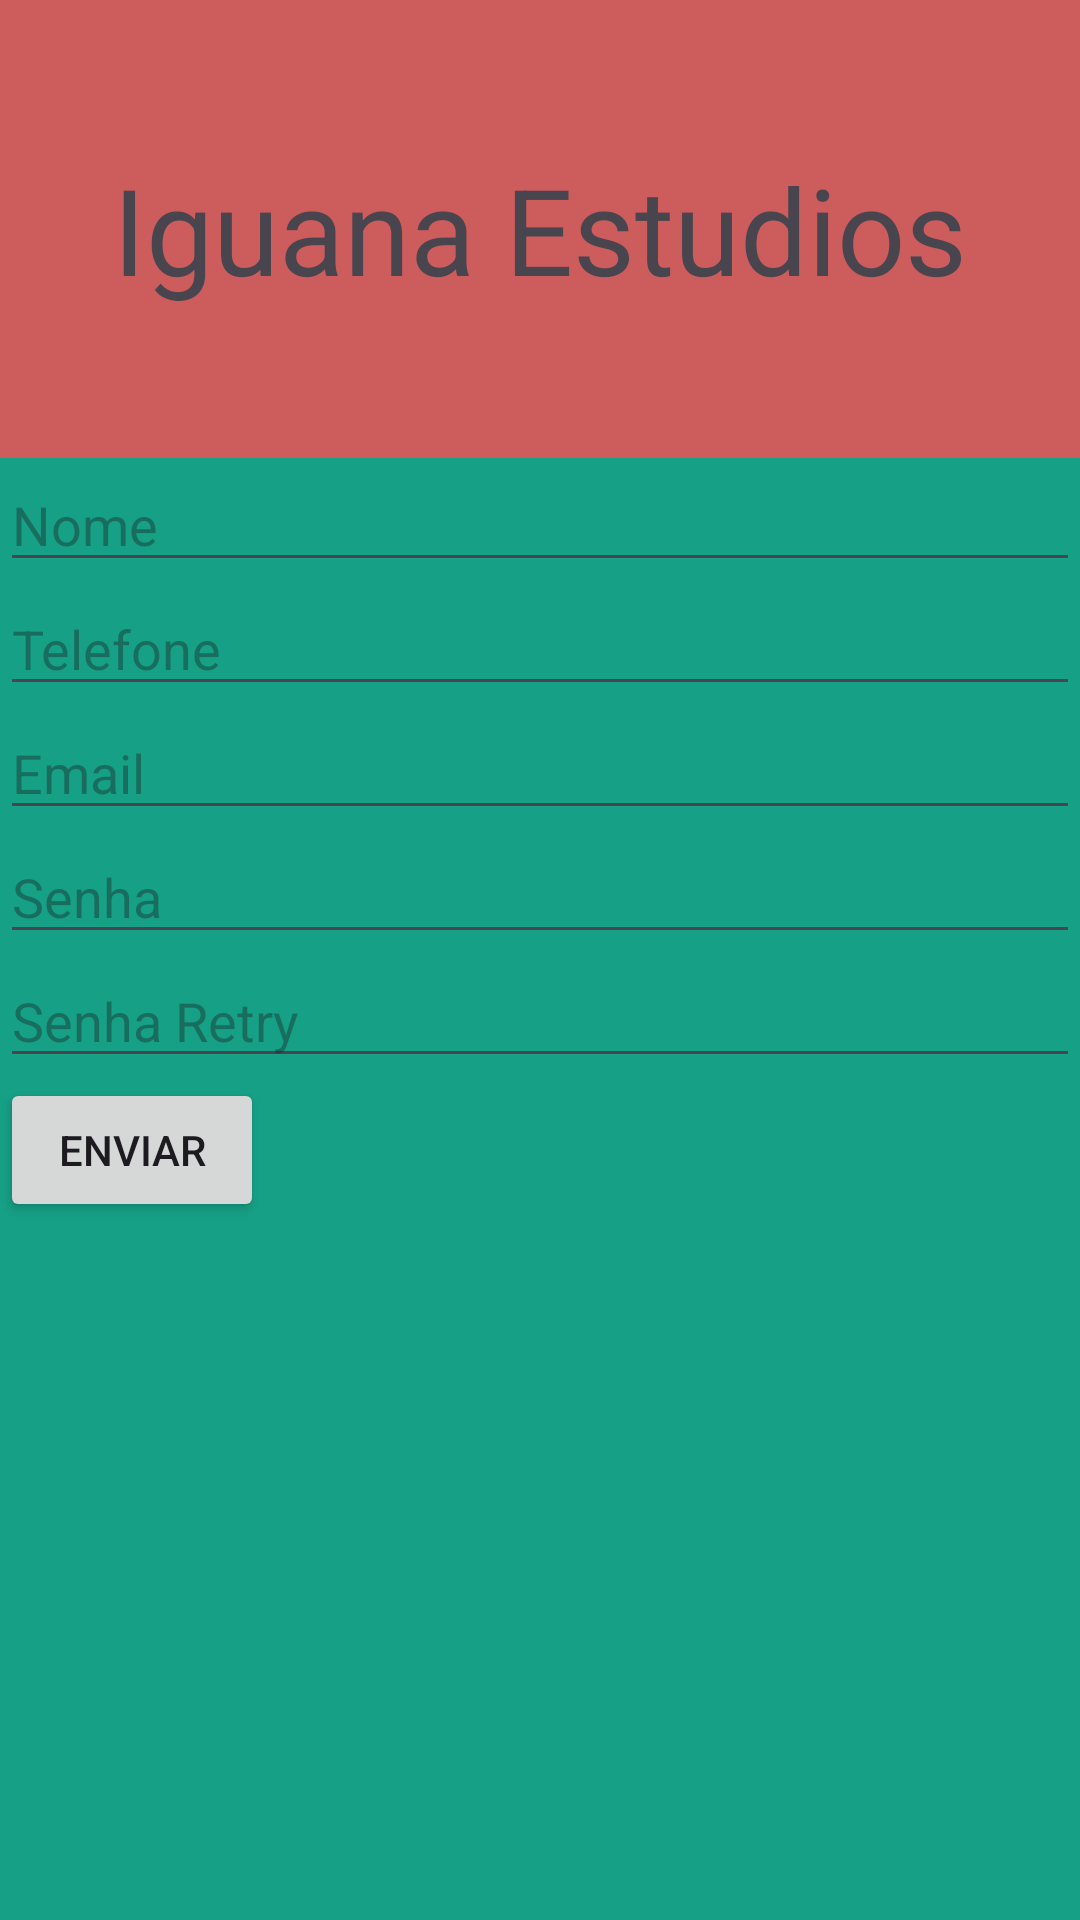

Write the Android layout XML for this screen, with the resource values it uses.
<!-- AndroidManifest.xml: application theme Theme.MeusEstudosAndroid -->
<!-- res/layout/activity_registro_sreen_21.xml -->
<?xml version="1.0" encoding="utf-8"?>
<LinearLayout xmlns:android="http://schemas.android.com/apk/res/android"
    xmlns:app="http://schemas.android.com/apk/res-auto"
    xmlns:tools="http://schemas.android.com/tools"
    android:layout_width="match_parent"
    android:layout_height="match_parent"
    android:orientation="vertical"
    android:weightSum="100"
    tools:context=".RegistroSreen_21">

    <LinearLayout
        android:layout_width="match_parent"
        android:layout_height="wrap_content"
        android:background="@color/bg_vermelho_indian"
        android:layout_weight="30">
        
        <TextView
            android:id="@+id/txt_titulo_registro"
            android:layout_width="match_parent"
            android:layout_height="wrap_content"
            android:text="Iguana Estudios"
            android:textSize="40sp"
            android:gravity="center"
            android:layout_gravity="center"/>

    </LinearLayout>

    <LinearLayout
        android:layout_width="match_parent"
        android:layout_height="wrap_content"
        android:layout_weight="70"
        android:orientation="vertical"
        android:background="@color/bg_verde_escuro">

        <EditText
            android:id="@+id/edt_nome"
            android:layout_width="match_parent"
            android:layout_height="wrap_content"
            android:hint="Nome"
            android:inputType="textPersonName"/>

        <EditText
            android:id="@+id/edt_telefone"
            android:layout_width="match_parent"
            android:layout_height="wrap_content"
            android:hint="Telefone"
            android:inputType="phone|number"/>

        <EditText
            android:id="@+id/edt_email"
            android:layout_width="match_parent"
            android:layout_height="wrap_content"
            android:hint="Email"
            android:inputType="textEmailAddress"/>

        <EditText
            android:id="@+id/edt_senha"
            android:layout_width="match_parent"
            android:layout_height="wrap_content"
            android:hint="Senha"
            android:inputType="numberPassword|textPassword"/>

        <EditText
            android:id="@+id/edt_senha_retry"
            android:layout_width="match_parent"
            android:layout_height="wrap_content"
            android:hint="Senha Retry"
            android:inputType="numberPassword|textPassword"/>

        <Button
            android:id="@+id/btn_enviar"
            android:layout_width="wrap_content"
            android:layout_height="wrap_content"
            android:text="Enviar"/>


    </LinearLayout>


</LinearLayout>
<!-- resources referenced by this layout -->
<resources>
  <color name="bg_verde_escuro">#16A085</color>
  <color name="bg_vermelho_indian">#CD5C5C</color>
  <style name="Theme.MeusEstudosAndroid" parent="Base.Theme.MeusEstudosAndroid" />
  <style name="Base.Theme.MeusEstudosAndroid" parent="Theme.Material3.DayNight.NoActionBar">
          
          
      </style>
</resources>
